Run: headless pygame with SDL's dummy video driver; simulated clock (each Clock.tick advances the game by its frame time, no real sleeping); random seed 0; keys injected as events and as key.get_pressed() state; no mouse input.
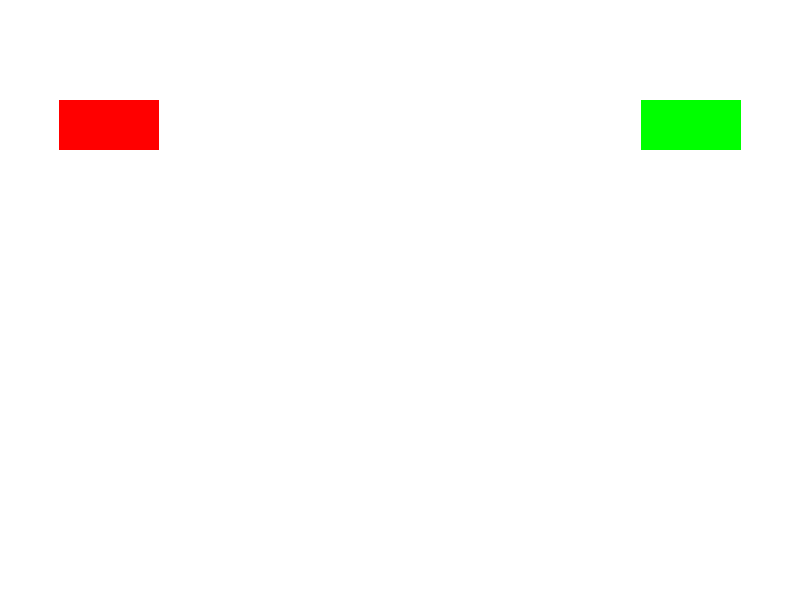
Frame 1 of 4 · flips 1–60 · no input
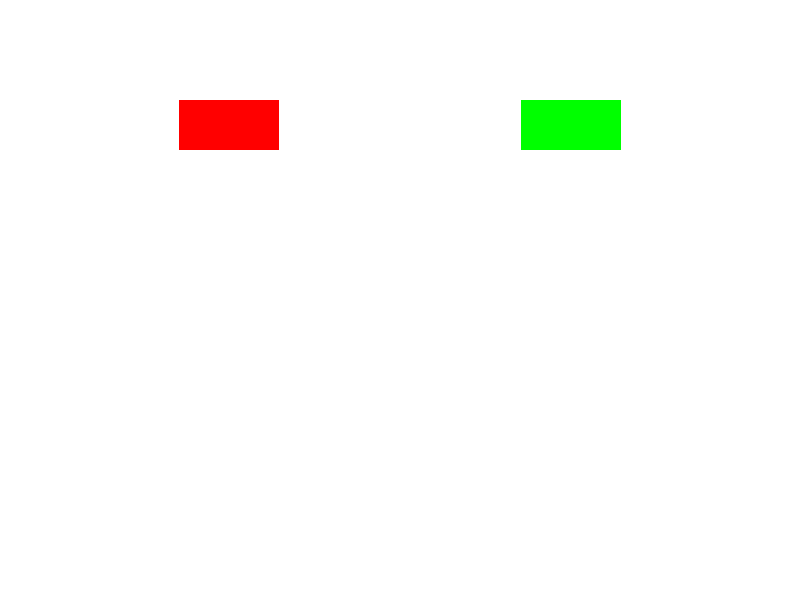
Frame 2 of 4 · flips 61–180 · tapped SPACE, RETURN · held RIGHT (→), D
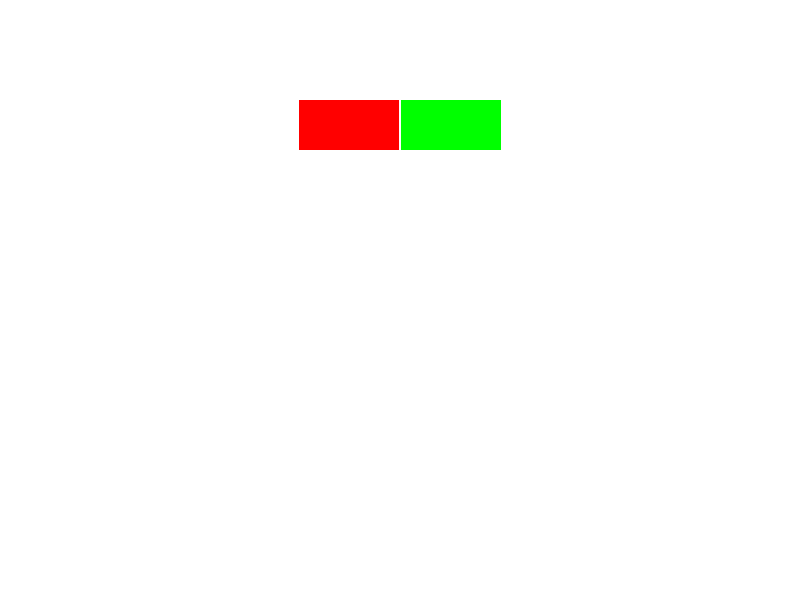
Frame 3 of 4 · flips 181–300 · held DOWN (↓), S
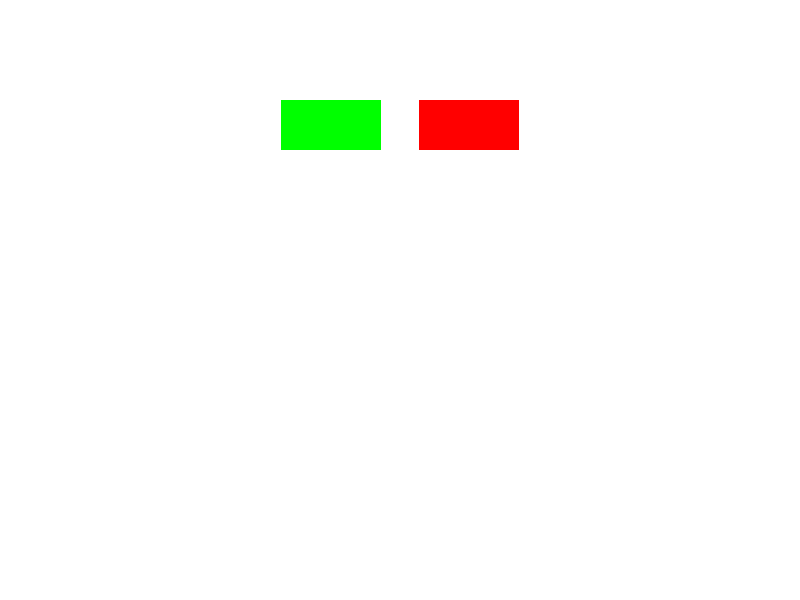
Frame 4 of 4 · flips 301–420 · held LEFT (←), A, UP (↑), W

The pygame program that drew these frames:

import sys
import pygame

pygame.init()
screen = pygame.display.set_mode((800,600))
clock = pygame.time.Clock()
rect1 = pygame.Rect(0,100,100,50)
rect2 = pygame.Rect(700,100,100,50)

font = pygame.font.Font(None,40)
img = font.render('Bang!',True,(255,0,0))

while True:
    clock.tick(30)
    screen.fill((255,255,255))
    pygame.draw.rect(screen,'red',rect1)
    pygame.draw.rect(screen,'green',rect2)
    rect1.x += 1
    rect2.x -= 1
    if rect1.colliderect(rect2):
        screen.blit(img,(350,200))

    for event in pygame.event.get():
        if event.type == pygame.QUIT:
            pygame.quit()
            sys.exit()
    
    pygame.display.update()
